Photos from the image-classification dataset "dataset_cls_clean" in the GitHub repository EruzaDev/Kenny-YOLOv8-Hand-Gesture. Its 2 classes are: other gesture, thumbs up.

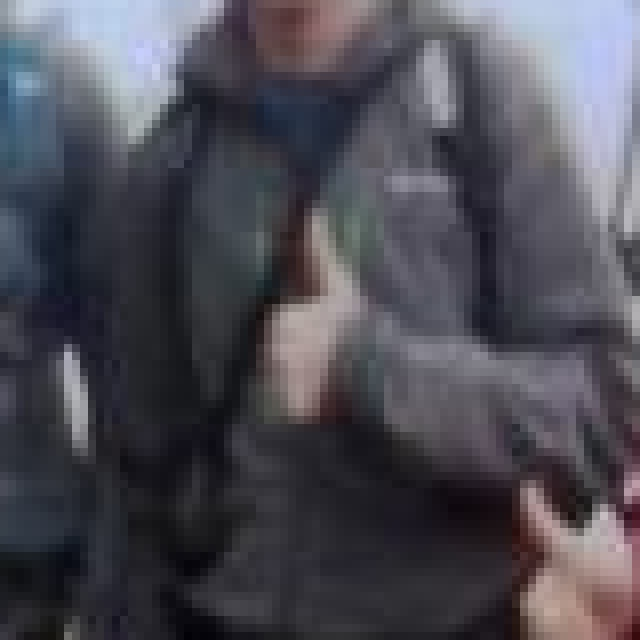
Label: thumbs up

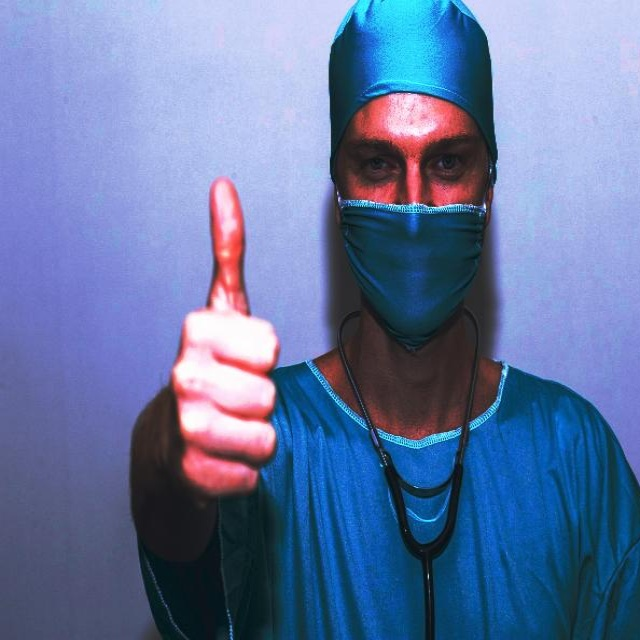
Label: thumbs up

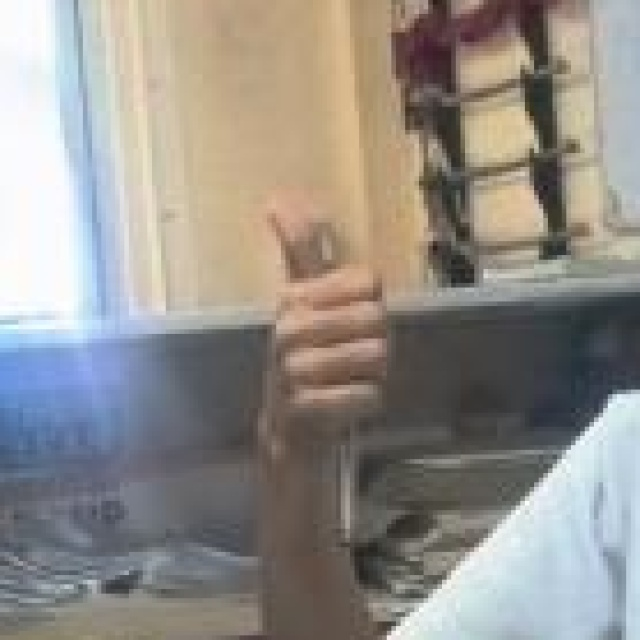
Label: thumbs up

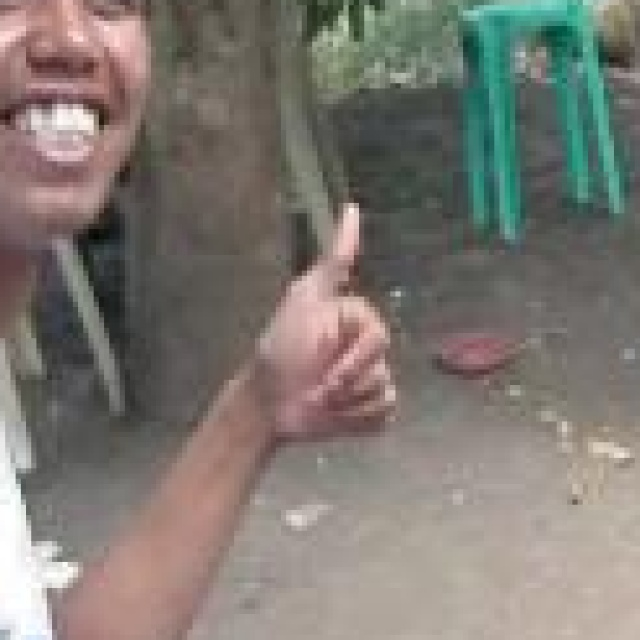
Label: thumbs up

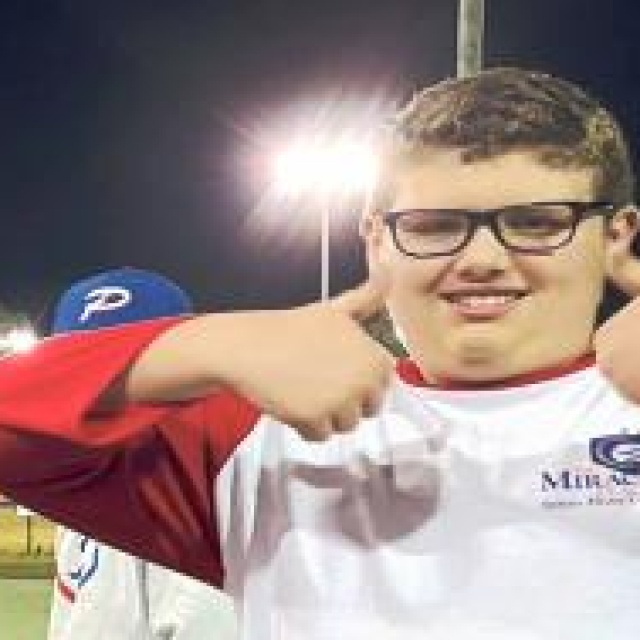
Label: other gesture

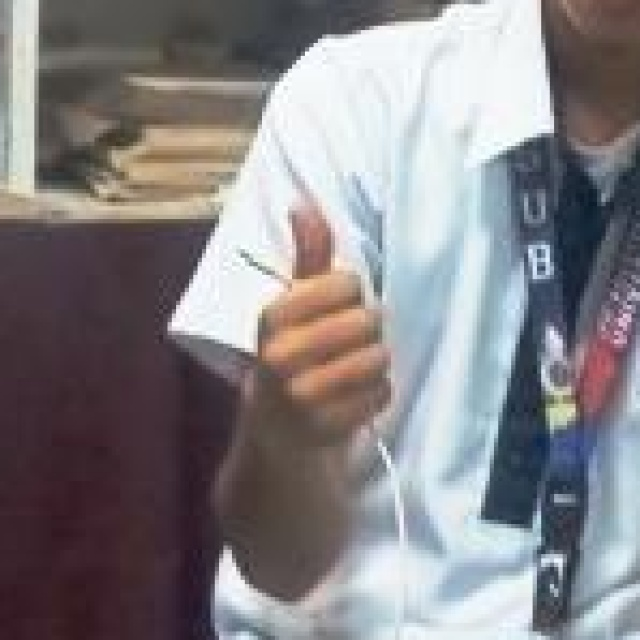
Label: thumbs up
